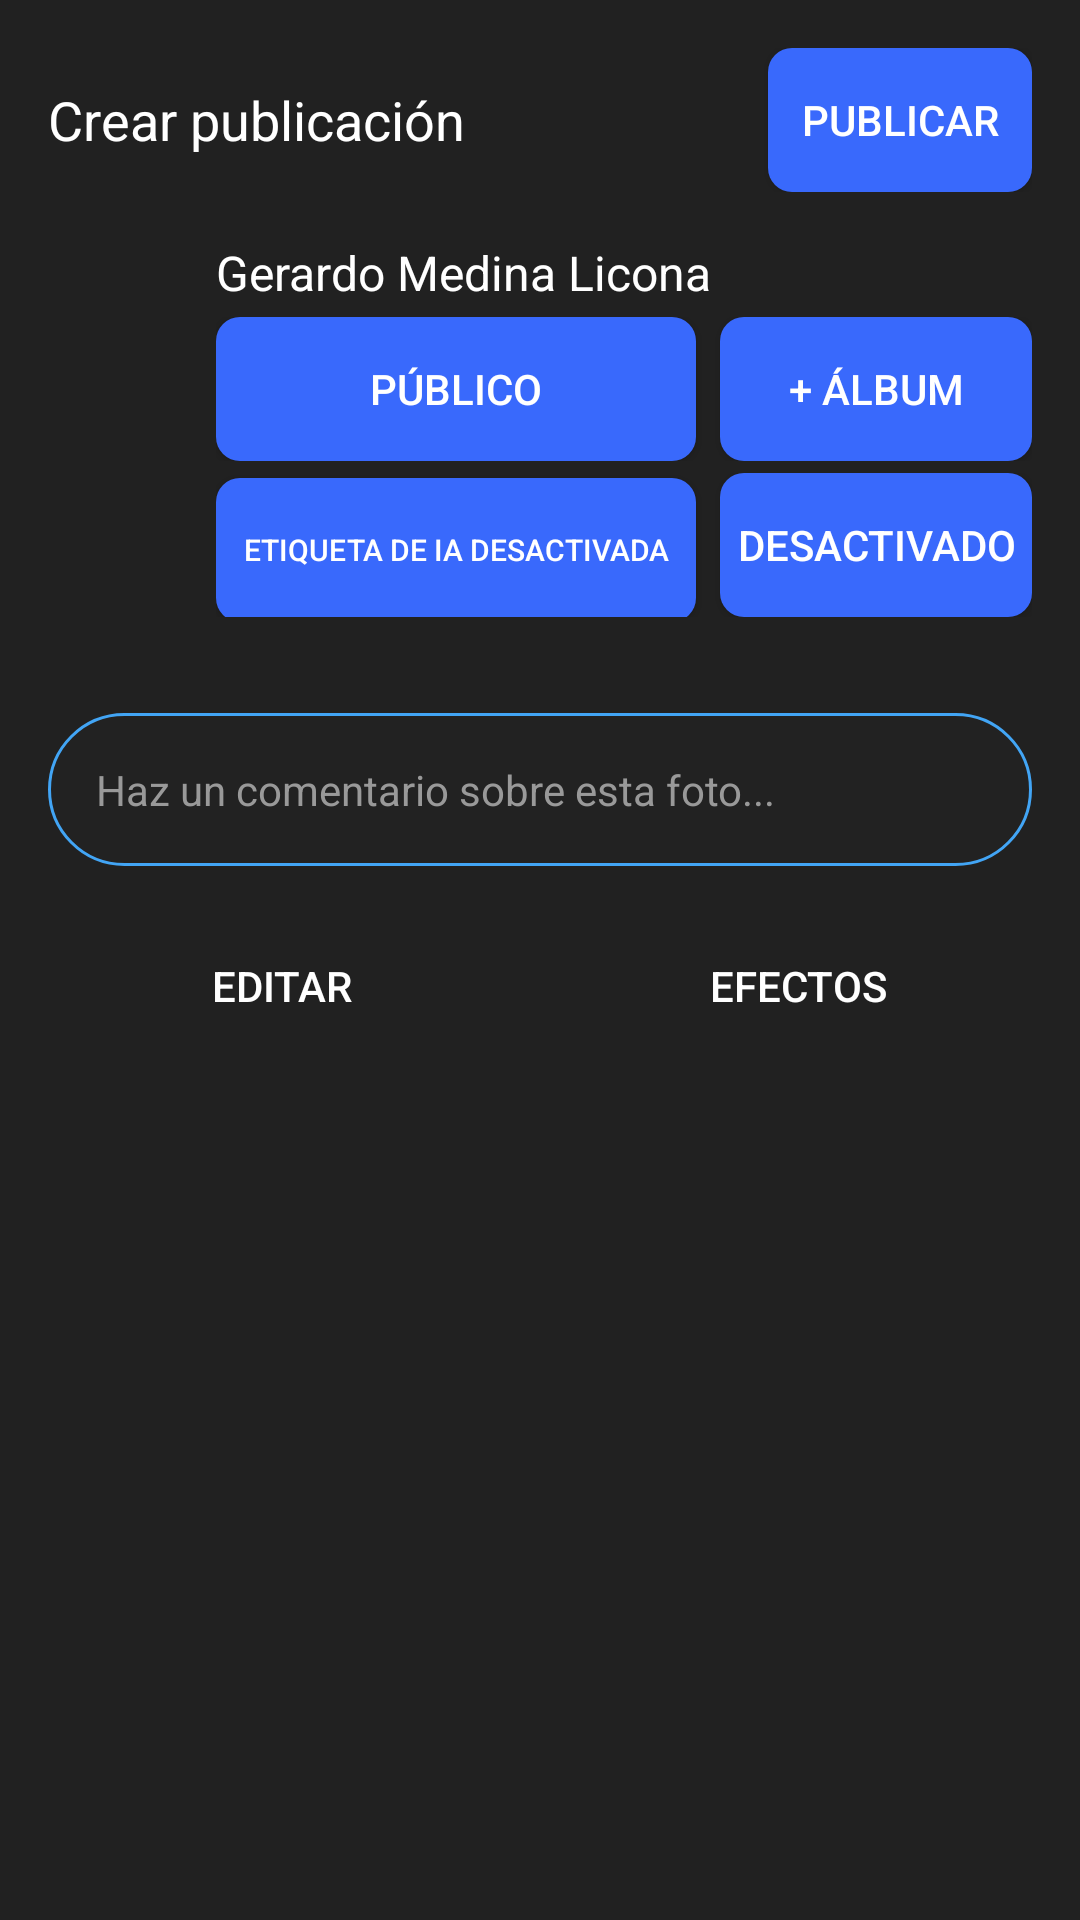

Android layout source for this screen:
<!-- AndroidManifest.xml: application theme Theme.Upp_jobs -->
<!-- res/layout/activity_crearpost.xml -->
<?xml version="1.0" encoding="utf-8"?>
<RelativeLayout
    xmlns:android="http://schemas.android.com/apk/res/android"
    android:layout_width="match_parent"
    android:layout_height="match_parent"
    android:background="#212121"
    android:padding="16dp">

    
    <LinearLayout
        android:id="@+id/headerLayout"
        android:layout_width="match_parent"
        android:layout_height="wrap_content"
        android:orientation="horizontal"
        android:gravity="center_vertical">

        <TextView
            android:layout_width="0dp"
            android:layout_height="wrap_content"
            android:layout_weight="1"
            android:text="Crear publicación"
            android:textColor="#ffffff"
            android:textSize="18sp"/>

        <Button
            android:id="@+id/btnPublicar"
            android:layout_width="wrap_content"
            android:layout_height="wrap_content"
            android:text="PUBLICAR"
            android:background="@drawable/custom_edit_button"
            android:textColor="#ffffff"/>
    </LinearLayout>

    
    <LinearLayout
        android:id="@+id/profileSection"
        android:layout_width="match_parent"
        android:layout_height="wrap_content"
        android:orientation="horizontal"
        android:layout_below="@id/headerLayout"
        android:layout_marginTop="16dp"
        android:gravity="center_vertical">

        <ImageView
            android:layout_width="48dp"
            android:layout_height="48dp"
            android:src="@drawable/campeon"
            android:contentDescription="Profile Picture"
            android:layout_marginEnd="8dp"/>

        <LinearLayout
            android:layout_width="wrap_content"
            android:layout_height="wrap_content"
            android:orientation="vertical">

            <TextView
                android:layout_width="wrap_content"
                android:layout_height="wrap_content"
                android:text="Gerardo Medina Licona"
                android:textColor="#ffffff"
                android:textSize="16sp"/>

            
            <LinearLayout
                android:layout_width="wrap_content"
                android:layout_height="wrap_content"
                android:orientation="horizontal"
                android:layout_marginTop="4dp">

                <Button
                    android:layout_width="wrap_content"
                    android:layout_height="wrap_content"
                    android:text="Público"
                    android:background="@drawable/custom_button"
                    android:textColor="#ffffff"
                    android:layout_marginEnd="4dp"
                    android:width="160dp"/>

                <Button
                    android:layout_width="wrap_content"
                    android:layout_height="wrap_content"
                    android:text="+ Álbum"
                    android:background="@drawable/custom_button"
                    android:textColor="#ffffff"
                    android:layout_marginStart="4dp"
                    android:width="160dp"/>


            </LinearLayout>

            
            <LinearLayout
                android:layout_width="wrap_content"
                android:layout_height="wrap_content"
                android:orientation="horizontal"
                android:layout_marginTop="4dp">

                <Button
                    android:layout_width="wrap_content"
                    android:layout_height="wrap_content"
                    android:layout_marginEnd="4dp"
                    android:width="160dp"
                    android:background="@drawable/custom_button"
                    android:text="Etiqueta de IA desactivada"
                    android:textSize="10dp"
                    android:textColor="#ffffff" />
                <Button
                    android:layout_width="wrap_content"
                    android:layout_height="wrap_content"
                    android:text="Desactivado"
                    android:background="@drawable/custom_button"
                    android:textColor="#ffffff"
                    android:layout_marginStart="4dp"
                    android:width="160dp"/>

            </LinearLayout>
        </LinearLayout>
    </LinearLayout>

    
    <ImageView
        android:id="@+id/sampleImage"
        android:layout_width="match_parent"
        android:layout_height="0dp"
        android:layout_weight="1"
        android:scaleType="centerCrop"
        android:contentDescription="Sample Image"
        android:layout_below="@id/profileSection"
        android:layout_marginTop="16dp"
        android:layout_marginBottom="16dp"/>

    
    <TextView
        android:id="@+id/commentSection"
        android:layout_width="match_parent"
        android:layout_height="wrap_content"
        android:layout_below="@id/sampleImage"
        android:layout_marginBottom="16dp"
        android:text="Haz un comentario sobre esta foto..."
        android:textColor="#999999"
        android:background="@drawable/history"
        android:padding="16dp"/>

    
    <LinearLayout
        android:layout_width="match_parent"
        android:layout_height="wrap_content"
        android:orientation="horizontal"
        android:layout_below="@id/commentSection"
        android:layout_marginBottom="16dp"
        android:gravity="center_vertical">

        <Button
            android:layout_width="0dp"
            android:layout_height="wrap_content"
            android:layout_weight="1"
            android:text="Editar"
            android:background="@drawable/redondeo"
            android:textColor="#ffffff"
            android:layout_marginEnd="8dp"/>

        <Button
            android:layout_width="0dp"
            android:layout_height="wrap_content"
            android:background="@drawable/redondeo"
            android:layout_weight="1"
            android:text="Efectos"
            android:textColor="#ffffff"
            android:layout_marginStart="8dp"/>
    </LinearLayout>

</RelativeLayout>
<!-- resources referenced by this layout -->
<resources>
  <!-- drawable custom_button (drawable) -->
  <?xml version="1.0" encoding="utf-8"?>
  <selector xmlns:android="http://schemas.android.com/apk/res/android">
      <item android:state_pressed="true">
          <shape>
              <solid android:color="#3B3B3B"/>
              <corners android:radius="8dp"/>
          </shape>
      </item>
      <item>
          <shape>
              <solid android:color="@color/colorPrimary"/>
              <corners android:radius="8dp"/>
          </shape>
      </item>
  </selector>
  <!-- drawable custom_edit_button (drawable) -->
  <?xml version="1.0" encoding="utf-8"?>
  <selector xmlns:android="http://schemas.android.com/apk/res/android">
      <item android:state_pressed="true">
          <shape>
              <solid android:color="#3B3B3B"/>
              <corners android:radius="8dp"/>
          </shape>
      </item>
      <item>
          <shape>
              <solid android:color="@color/colorPrimary"/>
              <corners android:radius="8dp"/>
          </shape>
      </item>
  </selector>
  <!-- drawable history (drawable) -->
  <shape xmlns:android="http://schemas.android.com/apk/res/android">
      <solid android:color="#222222"/>
      <corners android:radius="100dp"/>
      <stroke android:width="1dp" android:color="@color/sea" />
      <padding android:left="20dp" android:top="10dp" android:right="12dp" android:bottom="12dp"/>
  </shape>
  <style name="Theme.Upp_jobs" parent="Theme.AppCompat.Light.NoActionBar">
          
          <item name="colorPrimary">@color/white</item>
          <item name="colorPrimaryDark">@color/teal_200</item>
          <item name="colorAccent">@color/teal_700</item>
          
      </style>
  <color name="colorPrimary">#3969FC</color>
  <color name="sea">#42A5F5</color>
  <color name="white">#FFFFFFFF</color>
  <color name="teal_200">#FF03DAC5</color>
  <color name="teal_700">#FF018786</color>
</resources>
